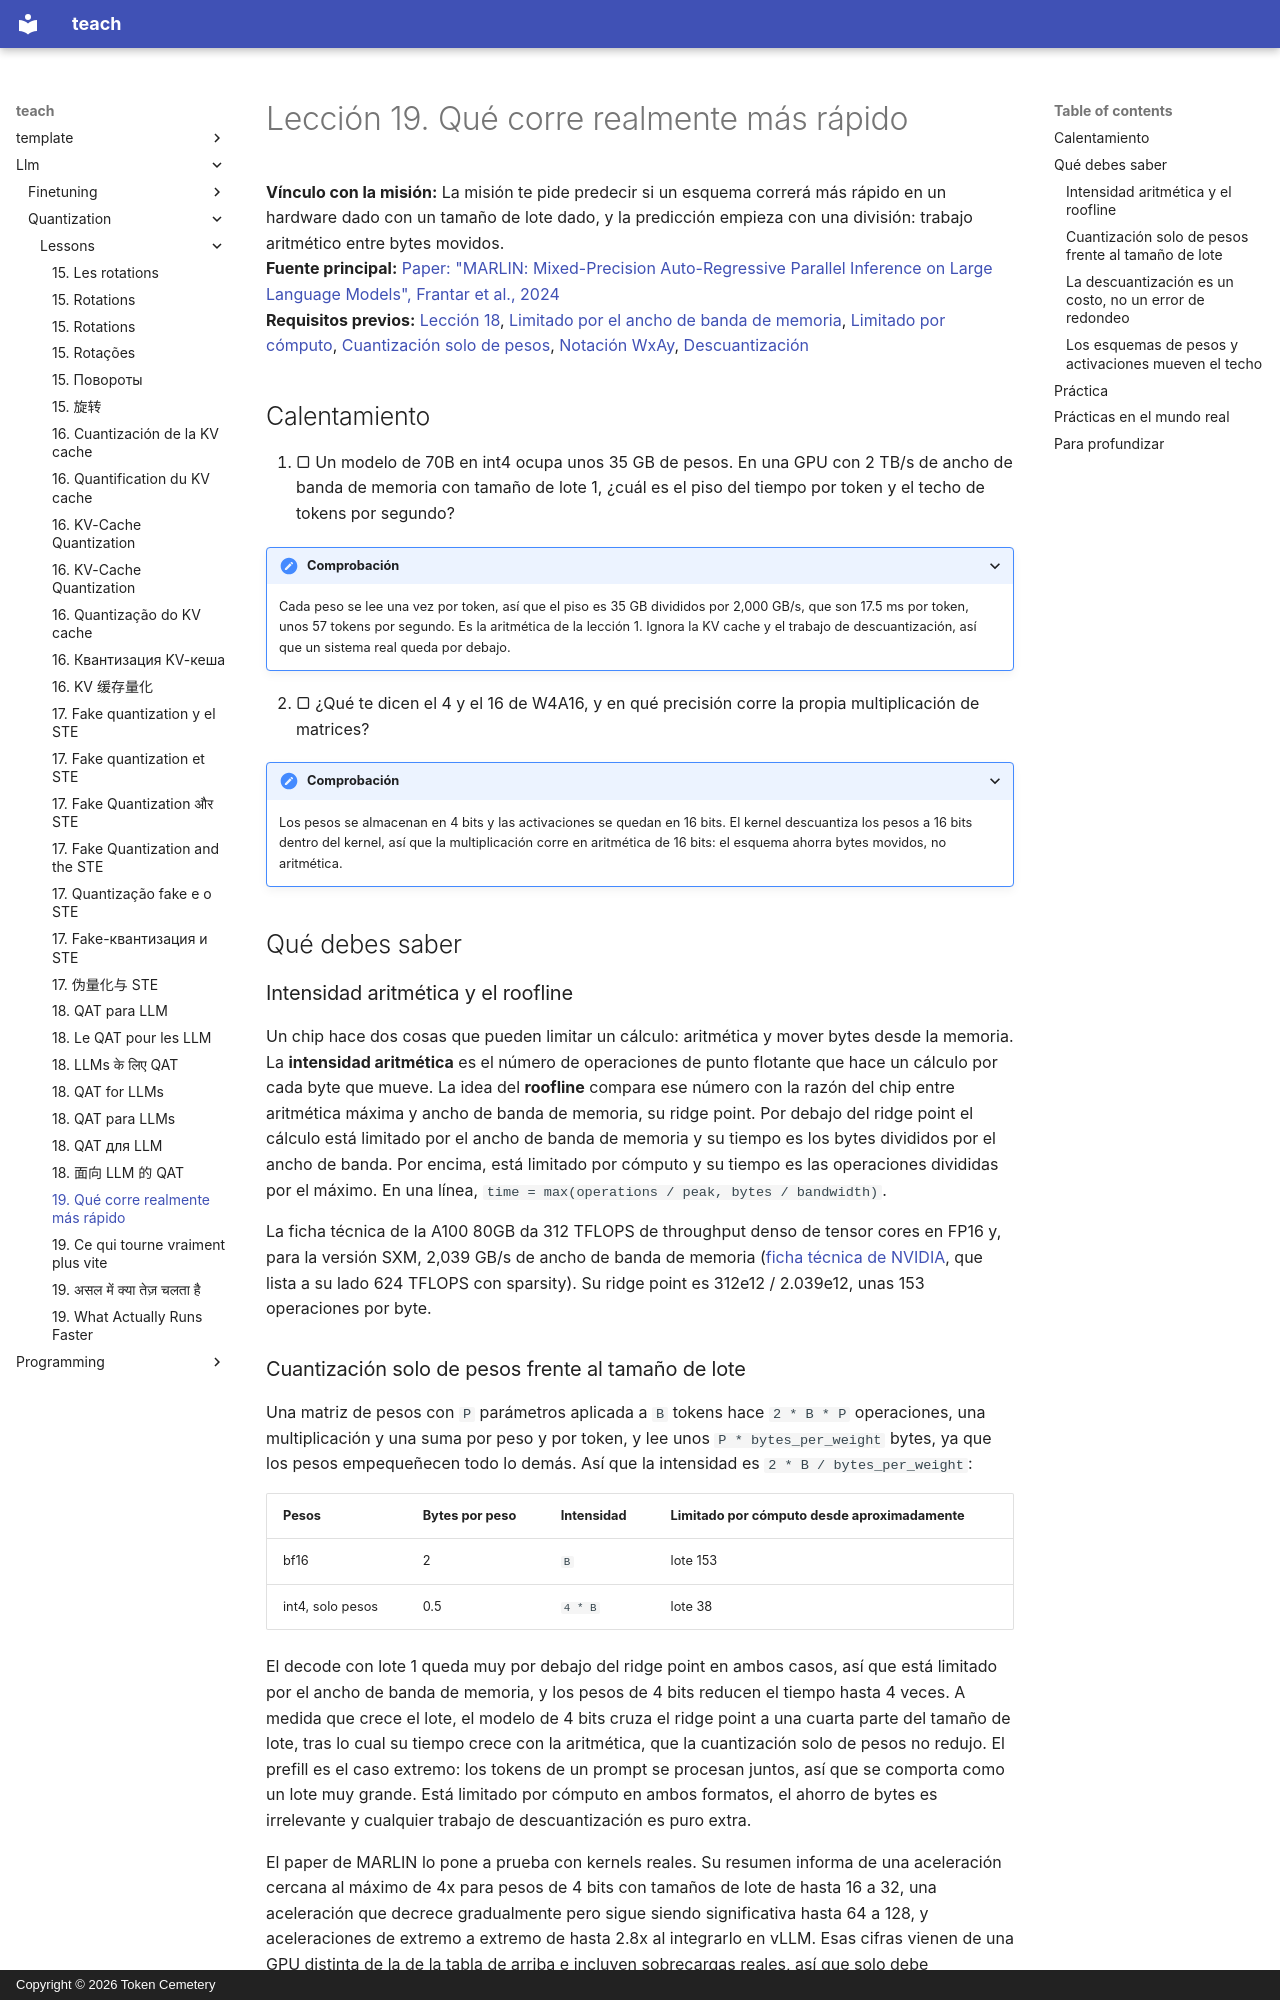

repository: TokenCemetery/teach · page: llm/quantization/lessons/0019-what-actually-runs-faster.es/index.html · generator: mkdocs · copyright: Copyright © 2026 Token Cemetery

---
title: "19. Qué corre realmente más rápido"
description: "Por qué la cuantización solo de pesos acelera el decode con lotes pequeños y puede ralentizar el prefill con lotes grandes"
type: lesson
---

# Lección 19. Qué corre realmente más rápido

**Vínculo con la misión:** La misión te pide predecir si un esquema correrá más rápido en un hardware dado con un tamaño de lote dado, y la predicción empieza con una división: trabajo aritmético entre bytes movidos.
**Fuente principal:** [Paper: "MARLIN: Mixed-Precision Auto-Regressive Parallel Inference on Large Language Models", Frantar et al., 2024](https://arxiv.org/abs/2408.11743)
**Requisitos previos:** [Lección 18](0018-qat-for-llms.md), [Limitado por el ancho de banda de memoria](../GLOSSARY.md), [Limitado por cómputo](../GLOSSARY.md), [Cuantización solo de pesos](../GLOSSARY.md), [Notación WxAy](../GLOSSARY.md), [Descuantización](../GLOSSARY.md)

## Calentamiento

1. ▢ Un modelo de 70B en int4 ocupa unos 35 GB de pesos. En una GPU con 2 TB/s de ancho de banda de memoria con tamaño de lote 1, ¿cuál es el piso del tiempo por token y el techo de tokens por segundo?

<details markdown="1"><summary>Comprobación</summary>

Cada peso se lee una vez por token, así que el piso es 35 GB divididos por 2,000 GB/s, que son 17.5 ms por token, unos 57 tokens por segundo. Es la aritmética de la lección 1. Ignora la KV cache y el trabajo de descuantización, así que un sistema real queda por debajo.

</details>

2. ▢ ¿Qué te dicen el 4 y el 16 de W4A16, y en qué precisión corre la propia multiplicación de matrices?

<details markdown="1"><summary>Comprobación</summary>

Los pesos se almacenan en 4 bits y las activaciones se quedan en 16 bits. El kernel descuantiza los pesos a 16 bits dentro del kernel, así que la multiplicación corre en aritmética de 16 bits: el esquema ahorra bytes movidos, no aritmética.

</details>

## Qué debes saber

### Intensidad aritmética y el roofline

Un chip hace dos cosas que pueden limitar un cálculo: aritmética y mover bytes desde la memoria. La **intensidad aritmética** es el número de operaciones de punto flotante que hace un cálculo por cada byte que mueve. La idea del **roofline** compara ese número con la razón del chip entre aritmética máxima y ancho de banda de memoria, su ridge point. Por debajo del ridge point el cálculo está limitado por el ancho de banda de memoria y su tiempo es los bytes divididos por el ancho de banda. Por encima, está limitado por cómputo y su tiempo es las operaciones divididas por el máximo. En una línea, `time = max(operations / peak, bytes / bandwidth)`.

La ficha técnica de la A100 80GB da 312 TFLOPS de throughput denso de tensor cores en FP16 y, para la versión SXM, 2,039 GB/s de ancho de banda de memoria ([ficha técnica de NVIDIA](https://www.nvidia.com/content/dam/en-zz/Solutions/Data-Center/a100/pdf/nvidia-a100-datasheet-nvidia-us-2188504-web.pdf), que lista a su lado 624 TFLOPS con sparsity). Su ridge point es 312e12 / 2.039e12, unas 153 operaciones por byte.

### Cuantización solo de pesos frente al tamaño de lote

Una matriz de pesos con `P` parámetros aplicada a `B` tokens hace `2 * B * P` operaciones, una multiplicación y una suma por peso y por token, y lee unos `P * bytes_per_weight` bytes, ya que los pesos empequeñecen todo lo demás. Así que la intensidad es `2 * B / bytes_per_weight`:

| Pesos | Bytes por peso | Intensidad | Limitado por cómputo desde aproximadamente |
|---|---|---|---|
| bf16 | 2 | `B` | lote 153 |
| int4, solo pesos | 0.5 | `4 * B` | lote 38 |

El decode con lote 1 queda muy por debajo del ridge point en ambos casos, así que está limitado por el ancho de banda de memoria, y los pesos de 4 bits reducen el tiempo hasta 4 veces. A medida que crece el lote, el modelo de 4 bits cruza el ridge point a una cuarta parte del tamaño de lote, tras lo cual su tiempo crece con la aritmética, que la cuantización solo de pesos no redujo. El prefill es el caso extremo: los tokens de un prompt se procesan juntos, así que se comporta como un lote muy grande. Está limitado por cómputo en ambos formatos, el ahorro de bytes es irrelevante y cualquier trabajo de descuantización es puro extra.

El paper de MARLIN lo pone a prueba con kernels reales. Su resumen informa de una aceleración cercana al máximo de 4x para pesos de 4 bits con tamaños de lote de hasta 16 a 32, una aceleración que decrece gradualmente pero sigue siendo significativa hasta 64 a 128, y aceleraciones de extremo a extremo de hasta 2.8x al integrarlo en vLLM. Esas cifras vienen de una GPU distinta de la de la tabla de arriba e incluyen sobrecargas reales, así que solo debe compararse su orden de magnitud con el 38 del roofline.
